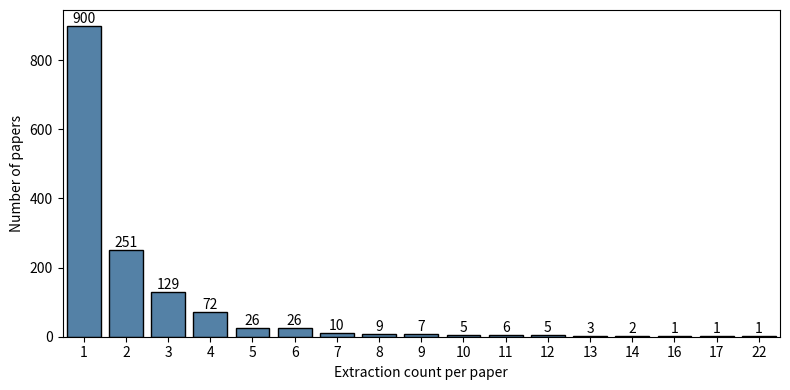

The script that saved this image:
import pandas as pd

data = {'pmid': ['42662366', '42382717', '42354409', '42317129', '42317129', '42317129', '42317129', '42317129', '42244991', '41750505', '41696507', '41685621', '41685621', '41685621', '41503008', '41142402', '41142402', '41142402', '41142402', '41141728', '41125734', '41064110', '41064110', '40898678', '40898678', '40898678', '40686943', '40599564', '40519054', '40294067', '40192287', '40192287', '39964201', '39964201', '39964201', '39904960', '39795444', '39530653', '39530653', '39530653', '39530653', '39530653', '39422705', '39422705', '39422705', '39422705', '39383337', '39291596', '39291596', '38505393', '38505393', '38391416', '37774108', '37774108', '37631359', '37391398', '37391398', '37391398', '37391398', '37391398', '37391398', '37391398', '37391398', '37391398', '37391398', '37391398', '37391398', '37391398', '37391398', '37391398', '37391398', '37391398', '36839990', '36738341', '36712988', '36712988', '36678086', '36583150', '36583150', '36406204', '36406204', '36406204', '36406204', '36286173', '36229043', '36229043', '36132681', '35818401', '35818401', '35084787', '35062791', '35062791', '35057029', '35045706', '35042822', '35042822', '35024592', '34887660', '34668253', '34668253', '34668253', '34668253', '34659253', '34632372', '34575581', '34381976', '34381976', '34187570', '34094496', '34094496', '34094496', '34073815', '34026440', '33578728', '33405360', '33214796', '33186019', '32929345', '32929345', '32929345', '32929345', '32911613', '32874348', '32630001', '32352748', '32342647', '35496511', '35496511', '32053359', '32033502', '31984580', '31984580', '31984580', '31984580', '31984580', '31847173', '31847173', '35540090', '31690748', '31459008', '31459008', '30838043', '30456777', '30456777', '35548769', '35548769', '30128224', '30128224', '30023862', '29603545', '29603545', '29603545', '29559839', '29377688', '28990765', '28990765', '28990765', '28990765', '28990765', '28990765', '28752396', '28752396', '28623878', '28605901', '28481474', '28382703', '28382703', '28382703', '28382703', '28382703', '28382703', '28358113', '28358113', '28176898', '28176898', '28176898', '28176898', '27653460', '27493714', '30979252', '26966844', '26194158', '26194158', '26123690', '25931819', '25844641', '25542374', '25542374', '25343575', '25342883', '25291150', '25144245', '25144245', '25144245', '25144245', '28344244', '25133990', '25133990', '25133990', '25133990', '24211079', '23673405', '23673405', '23441099', '23441099', '23441099', '23441099', '23402593', '21871507', '21105683', '20591477', '20591477', '20591477', '41327290', '41397060', '39865087', '41068806', '41068806', '39177026', '39177026', '39177026', '39968061', '39744235', '40213650', '39651938', '39651938', '38664456', '38965232', '38265878', '38265878', '37336876', '37336876', '37528104', '37528104', '37528104', '37528104', '37528104', '37552220', '37552220', '37078808', '36054456', '36314419', '36314419', '36314419', '37168738', '37168738', '37168738', '36099430', '34301935', '34301935', '34301935', '34301935', '34301935', '34301935', '34301935', '34301935', '34301935', '34528792', '34528792', '34196531', '34196531', '34196531', '33908763', '33908763', '33658777', '33255674', '32668995', '32668995', '32668995', '32668995', '32494623', '32494623', '32494623', '29453377', '29453377', '29453377', '29453377', '29453377', '29453377', '29453377', '29453377', '29453377', '29453377', '29453377', '29453377', '29109399', '29109399', '29109399', '27997165', '27960313', '23307646', '21677644', '21300184', '20720217', '19601644', '19601644', '42746636', '42713007', '42701403', '42695060', '42662744', '42662504', '42654065', '42631030', '42630689', '42627127', '42615560', '42610649', '42576929', '42540203', '42536725', '42536725', '42511796', '42511796', '42511796', '42511796', '42502320', '42491306', '42444987', '42444987', '42444987', '42444987', '42444591', '42444591', '42443203', '42421655', '42421655', '42421655', '42417260', '42395366', '42394905', '42376245', '42375140', '42375140', '42375140', '42317734', '42300948', '42300948', '42300948', '42300948', '42300948', '42294036', '42293394', '42272275', '42272275', '42257206', '42257206', '42246404', '42246404', '42233212', '42233212', '42233212', '42231691', '42226965', '42226175', '42206932', '42205116', '42205116', '42205116', '42205116', '42205116', '42192740', '42171462', '42146737', '42146737', '42132143', '42120426', '42042144', '42042144', '42042143', '42042143', '42042143', '42042137', '42028639', '42028639', '42017387', '42008670', '42006730', '41990218', '41990218', '41990218', '41990218', '41976605', '41976605', '41970822', '41970822', '41970254', '41953624', '41948949', '41948949', '41939862', '41939862', '41939862', '41926749', '41926668', '41890168', '41877228', '41877228', '41875418', '41859952', '41837159', '41837159', '41820812', '41820812', '41812878', '41812878', '41812878', '41812878', '41812878', '41800462', '41794715', '41781373', '41777829', '41771920', '41771920', '41771920', '41771920', '41768763', '41768763', '41768763', '41756152', '41744036', '41725831', '41716344', '41716337', '41716033', '41709294', '41708001', '41708001', '41702512', '41702512', '41700902', '41692796', '41684651', '41684651', '41684651', '41684651', '41683494', '41683494', '41683494', '41683494', '41683494', '41683494', '41683494', '41660999', '41649084', '41649084', '41649084', '41649084', '41649084', '41649084', '41638431', '41619258', '41608831', '41608831', '41608831', '41608831', '41608831', '41608831', '41607203', '41607203', '41607203', '41607203', '41607203', '41607203', '41607203', '41607203', '41607203', '41607203', '41607203', '41587977', '41572894', '41572894', '41569811', '41569811', '41560831', '41560831', '41560329', '41557508', '41557508', '41554528', '41551809', '41547795', '41544160', '41498762', '41498762', '41498762', '41498762', '41498762', '41498762', '41462211', '41445582', '41432113', '41425801', '41422309', '41422309', '41422309', '41412729', '41412729', '41412729', '41412729', '41412729', '41412729', '41412729', '41412729', '41411501', '41403451', '41403451', '41403451', '41403451', '41397949', '41397949', '41397949', '41397949', '41397949', '41397949', '41388717', '41388717', '41376701', '41369930', '41369930', '41350258', '41346087', '41346087', '41346087', '41346087', '41346087', '41346087', '41346087', '41346087', '41346087', '41346087', '41346087', '41346085', '41342730', '41342730', '41312650', '41312650', '41312650', '41303717', '41288241', '41265773', '41243276', '41243276', '41229677', '41229677', '41229677', '41216488', '41208495', '41196818', '41196818', '41169569', '41169569', '41151590', '41151590', '41151590', '41151590', '41139128', '41127787', '41127787', '41127047', '41118329', '41118329', '41118329', '41118329', '41095391', '41079924', '41070822', '41058723', '41058723', '41058723', '41058723', '41058723', '41058723', '41058723', '41058723', '41058723', '41051272', '41045193', '41045193', '41034559', '41024362', '41024362', '41024362', '41024362', '41024362', '41024362', '41024362', '41024362', '41024362', '41020377', '41019633', '41019633', '41017404', '41013950', '41013950', '41013950', '41004126', '41004126', '41004126', '41001966', '41001966', '41001966', '40995866', '40994571', '40990389', '40965309', '40965309', '40965309', '40964477', '40963906', '40953292', '40947943', '40947943', '40947943', '40942291', '40936478', '40933728', '40919180', '40908800', '40906809', '40906809', '40901944', '40895582', '40888115', '40888115', '40881482', '40881272', '40875402', '40874612', '40874612', '40874612', '40874612', '40827233', '40822304', '40821660', '40821660', '40820766', '40814794', '40814794', '40801184', '40801184', '40801184', '40801125', '40787879', '40787879', '40783061', '40778481', '40778481', '40778481', '40759405', '40759405', '40757296', '40745929', '40745929', '40745929', '40727582', '40723845', '40723845', '40723845', '40723845', '40717488', '40717488', '40717488', '40710748', '40702888', '40698838', '40697322', '40697319', '40696880', '40696880', '40669455', '40669455', '40666201', '40666201', '40666201', '40666201', '40665958', '40628849', '40626965', '40620027', '40619677', '40610719', '40610719', '40598510', '40593714', '40586378', '40575317', '40565726', '40565726', '40563480', '40556859', '40556859', '40556859', '40532477', '40532477', '40532048', '40532048', '40532048', '40529877', '40510834', '40510834', '40510834', '40509353', '40509353', '40500955', '40498829', '40498829', '40498829', '40498829', '40498829', '40498829', '40498829', '40498829', '40498829', '40498829', '40498829', '40498829', '40489122', '40489122', '40488101', '40460026', '40453820', '40453818', '40416731', '40376775', '40376775', '40370199', '40370199', '40370199', '40370199', '40366348', '40365680', '40351056', '40345176', '40326759', '40326759', '40326759', '40326759', '40301105', '40301105', '40296353', '40293204', '40290937', '40289673', '40285925', '40278290', '40277716', '40277076', '40277076', '40277076', '40255273', '40255273', '40255273', '40255273', '40235215', '40235215', '40235215', '40235215', '40235215', '40231992', '40212540', '40212540', '40206142', '40206142', '40195535', '40177561', '40177395', '40177395', '40171856', '40171856', '40171856', '40171856', '40171856', '40164567', '40162552', '40152416', '40152416', '40152416', '40136869', '40075561', '40073424', '40073424', '40061877', '40061877', '40061877', '40060847', '40034221', '40028357', '40010706', '40007061', '40005252', '40005252', '40001322', '39997130', '39997105', '39997105', '39997105', '39997105', '39997105', '39997105', '39985267', '39985130', '39985130', '39980296', '39979914', '39979914', '39979914', '39976234', '39976234', '39976234', '39973289', '39973289', '39963062', '39963062', '39963062', '39963062', '39963062', '39963062', '39957144', '39957144', '39957144', '39945504', '39944924', '39937124', '39937124', '39937124', '39919302', '39906645', '39906645', '39905428', '39900576', '39892015', '39859498', '39852051', '39852051', '39852034', '39852034', '39852034', '39829512', '39823328', '39808585', '39808585', '39808585', '39808585', '39808585', '39808585', '39795753', '39792612', '39792083', '39792083', '39792083', '39792083', '39780584', '39780584', '39780584', '39780584', '39780584', '39778221', '39778221', '39776211', '39761900', '39720137', '39716541', '39716541', '39716238', '39710982', '39698782', '39688478', '39681513', '39681513', '39676346', '39676346', '39676346', '39664248', '39606779', '39606779', '39606779', '39606779', '39582236', '39553539', '39553539', '39546414', '39545088', '39543808', '39543808', '39543808', '39543808', '39539970', '39534787', '39534787', '39534787', '39534787', '39534787', '39534787', '39534787', '39534787', '39534787', '39530654', '39530654', '39521768', '39521768', '39521768', '39521768', '39521768', '39521768', '39515812', '39514919', '39494375', '39488657', '39487039', '39487039', '39478570', '39478570', '39478570', '39475070', '39475070', '39475070', '39475070', '39475070', '39451282', '39451282', '39451274', '39449374', '39446574', '39446574', '39446574', '39431594', '39419499', '39411070', '39407429', '39386471', '39370899', '39323744', '39309077', '39309077', '39274131', '39274131', '39255453', '39246508', '39246508', '39246508', '39221200', '39221200', '39221200', '39221200', '39221200', '39221200', '39203960', '39199812', '39195060', '39195060', '39195060', '39181884', '39181884', '39181884', '39181884', '39181884', '39181884', '39176991', '39176991', '39176991', '39171944', '39165882', '39144467', '39117048', '39113323', '39106310', '39100342', '39074359', '39073756', '39071664', '39071664', '39061861', '39061861', '39061861', '39061861', '39061861', '39061861', '39061861', '39061861', '39061861', '39061861', '39061861', '39061861', '39061861', '39061861', '39042039', '39042039', '39042039', '39042039', '39037281', '39037281', '39037281', '39037281', '39037281', '39037281', '39037281', '39037281', '39037281', '39037281', '39037281', '39037281', '39037281', '39032649', '38971872', '38941872', '38928256', '38928256', '38928256', '38928256', '38911501', '38903411', '38888508', '38875148', '38875148', '38875148', '38874418', '38874418', '38867713', '38855095', '38830117', '38821983', '38816120', '38816120', '38816120', '38811461', '38811461', '38801867', '38771115', '38771115', '38756853', '38752140', '38752140', '38752140', '38750794', '38745385', '38745385', '38745385', '38732690', '38731435', '38728258', '38725497', '38725147', '38720978', '38720978', '38720978', '38720978', '38699877', '38684138', '38672448', '38640082', '38640082', '38622591', '38605600', '38598701', '38593077', '38577103', '38554247', '38553453', '38542936', '38540307', '38527252', '38527252', '38527252', '38527252', '38527252', '38527252', '38527252', '38525800', '38508219', '38508219', '38508219', '38508219', '38508219', '38508219', '38505425', '38505425', '38505425', '38505425', '38505425', '38505425', '38501912', '38501912', '38501912', '38501912', '38498408', '38498408', '38485920', '38485920', '38484154', '38478987', '38478911', '38478911', '38474444', '38474444', '38474444', '38474444', '38474444', '38474444', '38474444', '38474444', '38472867', '38447809', '38435813', '38434851', '38434851', '38420433', '38408372', '38408372', '38408372', '38408372', '38408372', '38408372', '38408372', '38408372', '38408372', '38408372', '38407499', '38406763', '38406763', '38406763', '38406763', '38388659', '38388659', '38388659', '38388659', '38388659', '38388659', '38372431', '38371799', '38369941', '38369941', '38352501', '38346015', '38342624', '38339064', '38335948', '38335948', '38319028', '38307843', '38306481', '38306481', '38306481', '38295165', '38295165', '38292476', '38289014', '38288602', '38288602', '38288602', '40212696', '40212696', '40212696', '40212696', '40212696', '40212696', '40212696', '40212696', '40212696', '40212696', '40212696', '38256184', '38252413', '38235308', '38234902', '38222938', '38222938', '38222938', '38215492', '38215492', '38215492', '38212623', '38204421', '38204421', '38204421', '38204421', '38187906', '38187906', '38164981', '38153340', '38153340', '38147468', '38145951', '38145951', '38131918', '38131918', '38131918', '38131918', '38130427', '38116987', '38113378', '38113378', '38113378', '38113378', '38113378', '38113378', '38113378', '38113378', '38113378', '38113378', '38113378', '38113378', '38113378', '38113378', '38113378', '38113378', '38098728', '38095904', '38094164', '38059785', '38057633', '38038956', '38038956', '38038956', '38038956', '38038956', '38033370', '38033370', '38014394', '38014394', '38014394', '38014394', '38013425', '38013425', '38013425', '38013425', '38013425', '38013425', '38013425', '38013425', '38013425', '38013425', '38013425', '38003322', '38003322', '37999189', '37998976', '37998976', '37997193', '37970064', '37947246', '37947246', '37947246', '37931093', '37931093', '37914531', '37914531', '37914531', '37874935', '37869724', '37849034', '37841192', '37841192', '37841192', '37841192', '37841192', '37838762', '37838762', '37834098', '37829030', '37829030', '37829030', '37829030', '37818265', '37810582', '37810582', '37801850', '37801850', '37797698', '37790447', '37790447', '37767031', '37764356', '37764305', '37764305', '37764305', '37764305', '37764305', '37764305', '37764305', '37764305', '37764305', '37764305', '37764305', '37764305', '37746663', '37721693', '37721693', '37721693', '37721693', '37720562', '37719382', '37719382', '37715297', '37707320', '37693524', '37690094', '37690094', '37681043', '37647583', '37647583', '37647583', '37647583', '37637084', '37586449', '37586449', '37586449', '37583574', '37583574', '37583574', '37583574', '37583574', '37583574', '37583574', '37583574', '37579070', '37575879', '37554763', '37554763', '37521668', '37521249', '37492019', '37492019', '37486977', '37486977', '37477200', '37469708', '37469708', '37468437', '37459116', '37452514', '37446772', '37446630', '37446630', '37446630', '37446630', '37446422', '37441586', '37441586', '37421116', '37390355', '37390355', '37390355', '37378356', '37371920', '37367135', '37367135', '37367135', '37367135', '37367135', '37367112', '37360689', '37358522', '37358522', '37358522', '37358522', '37358522', '37358522', '37358522', '37358522', '37358522', '37358231', '37358231', '37358231', '37351175', '37345638', '37340986', '37327399', '37299628', '37299628', '37299207', '37279439', '37277118', '37254947', '37253119', '37248227', '37237292', '37233530', '37228589', '37228136', '37221174', '37206405', '37206405', '37206405', '37194941', '37194941', '37194941', '37192486', '37192486', '37192486', '37192486', '37185984', '37185252', '37185252', '37185252', '37153748', '37138517', '37138517', '37124297', '37124297', '37103368', '37103368', '37099451', '37065452', '37065452', '37050311', '37049680', '37047325', '37047325', '37047325', '37035708', '37035708', '37023330', '37006677', '37006677', '36985499', '36982576', '36942310', '36942310', '36942310', '36942310', '36942310', '36935654', '36935654', '36903725', '36895442', '36892269', '36892269', '36892269', '36892269', '38938416', '38938416', '38938416', '36880399', '36880399', '36880399', '36880399', '36880399', '36880399', '36880399', '36880399', '36866851', '36839988', '36835362', '36835362', '36835362', '36835114', '36830599', '36830599', '36821624', '36812303', '36792809', '36771112', '36743470', '36735801', '36733971', '36733612', '36733612', '36733612', '36733612', '36733612', '36705971', '36705971', '36705971', '36703487', '36703487', '36697908', '36696687', '36696210', '36696210', '36696210', '36693219', '36693219', '36693219', '36679860', '36679860', '36679359', '36677896', '36676545', '36630452', '36616081', '36605750', '36574602', '36564414', '36561144', '36561144', '36556733', '36552900', '36547328', '36547294', '36540822', '36540815', '36520063', '36520063', '36520063', '36520063', '36516874', '36516874', '36516874', '36516874', '36516874', '36516874', '36516874', '36516874', '36512740', '36509953', '36494759', '36494092', '36494092', '36494092', '36475602', '36473193', '36473125', '36469950', '36465549', '36465548', '36465548', '36465548', '36449365', '36440875', '36438504', '36438504', '36432241', '36425960', '36425960', '36425960', '36411082', '36411082', '36411082', '36411082', '36411082', '36411082', '36411082', '36411082', '36411082', '36411082', '36378993', '36367382', '36365547', '36358970', '36358146', '36342312', '36312552', '36292932', '36292932', '36292932', '36286142', '36286142', '36286142', '36286142', '36286142', '36286142', '36262476', '36259520', '36235094', '36233112', '36233112', '36233112', '36223894', '36223894', '36223894', '36206382', '36204592', '36203800', '36199662', '36199662', '36199662', '36199662', '36199662', '36195911', '36192159', '36191145', '36188296', '36186562', '36186562', '36177680', '36176712', '36161684', '36161448', '36157053', '36134354', '36134354', '36133442', '36132689', '36132646', '36128231', '36116550', '36113829', '36113829', '36113829', '36109760', '36109760', '36108278', '36105613', '36102872', '36102872', '36098068', '36098068', '36098068', '36080060', '36060240', '36045404', '36040298', '36015611', '36015611', '36015611', '36008449', '36008449', '36008449', '36008449', '36008449', '36008449', '36008449', '36008449', '36008449', '36008417', '36003614', '36003614', '35974839', '35974556', '35923174', '35923174', '35912826', '35901284', '35901284', '35901284', '35901284', '35887400', '35881533', '35878004', '35859421', '35859421', '35854128', '35845407', '35845407', '35807362', '35807362', '35799895', '35799895', '35799895', '35799895', '35794645', '35792768', '35755339', '35755291', '35745877', '35741099', '35741099', '35737839', '35735934', '35735934', '35735934', '35735934', '35735716', '35735676', '35735676', '35730925', '35721940', '35714197', '35683902', '35683654', '35683654', '35683654', '35676201', '35672293', '35669002', '35669002', '35669002', '35667548', '35661853', '35661853', '35661853', '35661853', '35646534', '35643314', '35643314', '35643314', '35643314', '35643314', '35643314', '35643314', '35639629', '35639629', '35630862', '35628610', '35628610', '35628610', '35628610', '35617672', '35615542', '35612320', '35612320', '35612320', '35601543', '35601543', '35601543', '35601543', '35601543', '35585665', '35580187', '35580187', '35544560', '35533283', '35530136', '35504018', '35504018', '35504018', '35480736', '35480727', '35474351', '35474351', '35473604', '35467839', '35460865', '35448125', '35446025', '35446025', '35446025', '35414168', '35408770', '35408770', '35408770', '35406242', '35406242', '35386314', '35386314', '35356674', '35336055', '35335166', '35335166', '35335166', '35335166', '35310363', '35303868', '35274796', '35274796', '35269945', '35214948', '35210986', '35209027', '35209027', '35194914', '35186152', '35175731', '35175731', '35166067', '35163577', '35159810', '35159774', '35154487', '35144637', '35126685', '35115613', '35115613', '35115613', '35102153', '35068157', '35068157', '35056736', '35056735', '35050574', '35037351', '35015082', '35012571', '35009456', '35007535', '35007535', '34987635', '34978158', '34969380', '34948105', '34947648', '34929173', '34885682', '34874691', '34835893', '34835893', '34833282', '34833282', '34833282', '34833282', '34833282', '34833282', '34820560', '34820560', '34790701', '34784433', '34769498', '34769498', '34769498', '34769498', '34758508', '34758508', '34758508', '34758508', '34758508', '34746103', '34741043', '37323217', '34707450', '34698174', '34676744', '34660531', '34648275', '34648275', '34648275', '34645258', '34623126', '34623034', '34608607', '34596862', '34578731', '34572518', '34561428', '34545895', '34545895', '34545895', '34541418', '34541418', '34541418', '34541409', '34541409', '34541409', '34541409', '34540806', '34540806', '34540806', '34540806', '34540806', '34540806', '34540806', '34540806', '34540806', '34540806', '34540806', '34540806', '34540806', '34520085', '34506664', '34502074', '34502074', '34502074', '34502074', '34502074', '34502074', '34502074', '34497891', '34497891', '34497891', '34497891', '34496136', '34496136', '34496136', '34487434', '34454326', '34445319', '34445319', '34445319', '34445319', '34445319', '34443477', '34426684', '34423482', '36188417', '34393690', '34386265', '34382791', '34375097', '34366664', '34349970', '34349970', '34320309', '34314536', '34314536', '34292730', '34292730', '34287282', '34278745', '34278745', '34262624', '34262624', '34262624', '34262624', '34262624', '34262624', '34254794', '34253022', '34250024', '34250024', '34239866', '34239866', '34239866', '34239866', '34239866', '34239866', '34239866', '34239866', '34239866', '34239866', '34220449', '34204905', '34204905', '34204905', '34204905', '34204905', '34204905', '34204905', '34204905', '34204905', '34202468', '34185371', '34178946', '34164008', '34151480', '34151480', '34151480', '34151480', '34151480', '34151480', '34151480', '34151480', '34151480', '34151480', '34128680', '34128680', '34114596', '34114596', '34099696', '34094349', '34078941', '34072331', '34067963', '36133017', '34056481', '34056442', '34056442', '34054331', '34054331', '34008978', '33988976', '33979140', '33957008', '33949062', '33946174', '33946174', '33939437', '33926094', '33924719', '33919771', '33918097', '33918097', '33881872', '33881872', '33881872', '33881872', '33881872', '33881872', '33871996', '33855016', '33855016', '33855016', '33852903', '33842450', '33830742', '33822620', '33822620', '33809978', '33808946', '33806346', '33805635', '33801602', '33801602', '33799670', '33783926', '33783926', '33776061', '36530181', '36134162', '37842134', '33705512', '33689817', '33683872', '33683872', '33680037', '33668410', '33668410', '33668410', '33668410', '33634607', '33630589', '33595286', '33590757', '33590757', '33590757', '33590708', '33590708', '33590708', '33590708', '33587607', '33579303', '33576622', '33574245', '33523941', '33519996', '33519996', '33488621', '36132572', '33469530', '33460473', '33460473', '33441650', '33425884', '33425884', '33419355', '33419355', '33419355', '33419355', '33419355', '33419355', '33419355', '33419355', '33419355', '33419355', '33419355', '33396543', '33396543', '33396543', '33375296', '33375296', '33375296', '33375296', '33374786', '33354508', '33354508', '35019574', '33325142', '33313443', '33313393', '33304997', '33304997', '33304997', '33303914', '33283175', '35519698', '33262378', '33262378', '33262378', '33259287', '33259287', '33259287', '33259287', '33259287', '33255230', '33255230', '33228042', '35516776', '35516776', '35516776', '33195107', '33195107', '33195107', '33195107', '33195107', '33195107', '35019526', '35019526', '33182629', '33182629', '33182629', '33182629', '33182629', '33182629', '33182629', '33182629', '33175503', '36703336', '33163198', '33163198', '33158138', '33117779', '33117772', '33095508', '33081320', '33069251', '33067516', '33066439', '33050446', '33036404', '33030163', '33028534', '33026394', '32984676', '32974302', '32973764', '35515685', '35515685', '35515685', '35515685', '35515685', '35515685', '35515685', '32961248', '32961248', '32957844', '32956537', '32956537', '32933030', '32922379', '35519035', '32888078', '32888078', '32888078', '32888078', '36581211', '31172036', '32886518', '32886518', '32881524', '32881524', '32881524', '32881524', '32879439', '32879439', '32872453', '32854415', '32848385', '32821844', '32813720', '32812362', '32812362', '32812362', '32812339', '32786456', '32775897', '35521138', '35521138', '35521138', '35521097', '35521097', '35521097', '32753597', '32725914', '32724464', '32709112', '32709112', '32709112', '32704013', '32704013', '32704013', '32704013', '32687653', '32659039', '32628488', '32628488', '32621556', '32621556', '32614918', '32614592', '32614592', '32614592', '32614592', '32606679', '32597180', '32597180', '32597180', '32597180', '32597180', '32597180', '32596592', '32596541', '32596541', '32573909', '32559370', '32549405', '32545885', '32545885', '32545885', '32545885', '32545885', '32545885', '32545885', '32545885', '32545885', '32545885', '32545885', '32545885', '32545885', '32545885', '32528930', '32528930', '32528930', '32528926', '32528926', '32528008', '32494712', '32494712', '32494712', '32457892', '32457892', '32446222', '32439711', '32427482', '32426330', '32426330', '32412731', '32412731', '32391380', '32383849', '32382486', '32382486', '32382486', '32382486', '32382486', '32382486', '32382486', '32357459', '32338879', '32338879', '32338879', '32338879', '32337442', '32337417', '32337093', '32337093', '32337093', '32337093', '32331340', '32329215', '32329215', '35493640', '32306773', '32296775', '32296775', '32296680', '32275138', '32275138', '32256278', '32256278', '32256278', '32256278', '32256278', '32256278', '32256278', '32256278', '35493019', '35493019', '35493019', '35493019', '32241918', '32239011', '32238567', '32238567', '32195075', '32195075', '32182068', '32182068', '32180309', '32143059', '32143059', '32134243', '32131599', '32131599', '34109025', '32129065', '32129065', '32129065', '32128962', '32128962', '32128962', '32128962', '32128962', '32128962', '32128962', '32128962', '32128962', '32128962', '32119754', '32110506', '32108838', '32104754', '32104754', '35497861', '32064461', '32064390', '32064390', '32064390', '32046252', '32025743', '32023041', '32023041', '32019109', '32013408', '35498311', '35498311', '35498311', '35498311', '31999880', '31999880', '31973215', '31973215', '31945299', '31944667', '31944667', '31932728', '31912048', '31905254', '31903143', '31895554', '31889129', '31863711', '31863711', '31844837', '31844837', '31844837', '31844837', '31842263', '34123263', '34123263', '31828913', '31822587', '31788470', '31788470', '35540202', '35540202', '31748568', '31748568', '31731551', '31695027', '31695027', '31695027', '31695027', '31695027', '31695027', '31695027', '31695027', '31695027', '31695027', '31695027', '31695027', '31683611', '31683611', '31683611', '31660080', '31652867', '31652529', '31649853', '31636420', '31631941', '31624265', '31598455', '31597356', '31588264', '31557356', '31552305', '31552305', '31533361', '31523712', '31460348', '31460204', '31460170', '31458172', '31448901', '31448901', '31448901', '31418550', '31418550', '31407889', '31407050', '31404449', '31382455', '31381314', '31316891', '31314486', '32999996', '31299125', '31299125', '35518853', '31252462', '31246474', '31246474', '31244959', '31244959', '31244959', '31244959', '31212764', '31208071', '31208071', '31194071', '31181152', '31160952', '31160596', '31157325', '31157325', '31157325', '31154162', '31149045', '31139155', '31126069', '31125499', '31118623', '31118623', '31109055', '31105210', '31069320', '31069320', '31069301', '31065519', '31065519', '31065519', '31060320', '31059253', '31057768', '31033285', '31007577', '31007577', '31007577', '31007577', '31007577', '30992467', '30992467', '30992467', '30987203', '30987203', '30960615', '30960615', '30960615', '30960023', '30960023', '30960023', '30957356', '30957356', '30957356', '34136760', '34136760', '34136760', '30939729', '30935135', '30912922', '30908844', '30873434', '30873434', '30870997', '30870997', '30868048', '30868048', '30845674', '30845674', '30845674', '30845674', '30845674', '30845674', '30845674', '30845674', '30845674', '30845674', '30845674', '30845674', '30845674', '30845674', '30845674', '30845674', '30845674', '30845674', '30845674', '30845674', '30845674', '30845674', '32982625', '30828574', '30828522', '30823653', '30804439', '30804439', '30785266', '30784190', '30784190', '30784190', '30784190', '35514655', '35514655', '30691142', '30690852', '30674824', '30674807', '30673213', '30673202', '30666317', '30666317', '30666116', '30649859', '30649859', '30649859', '30644148', '30638607', '30625991', '30625991', '30625991', '30625991', '30625991', '30625991', '30609361', '30609361', '30609361', '30609361', '30608674', '30588791', '30569430', '30569430', '30569430', '30569430', '30569430', '30569430', '30569430', '30569430', '30569430', '30569430', '30569430', '30569430', '30569430', '30540482', '30538465', '30538465', '30538465', '30534763', '30534763', '30534763', '30526620', '30504813', '30504813', '30504813', '30504813', '30504813', '30504813', '30502402', '30511568', '30461287', '30459362', '30459362', '30459362', '30459362', '30459362', '30411059', '30379077', '35558943', '30319881', '30287619', '30271674', '30271674', '30263883', '30240496', '30233180', '30230818', '30230818', '30227810', '30223518', '30223492', '30223492', '30171891', '30133697', '30133697', '35548023', '35548023', '35548023', '35548023', '30080033', '30061991', '30050082', '30039819', '35541069', '30032232', '30023936', '30023764', '30023764', '30023764', '29979963', '29969177', '29963633', '29942805', '29942805', '29930728', '29925792', '29925257', '29925257', '29925257', '29925257', '29925257', '29925257', '29925257', '29925257', '29923575', '29923575', '29895690', '29895690', '29895690', '29895690', '29895690', '29895690', '29842782', '29842775', '29778505', '29778505', '29765659', '29765659', '29756036', '29756036', '29756036', '29744435', '29744435', '29721409', '35542205', '29689161', '29689161', '29689161', '29689161', '29687080', '29673645', '29673645', '29673645', '29642431', '31458629', '29615609', '29558116', '29556049', '29556049', '29556049', '29537820', '29501722', '29501722', '29501722', '29501722', '29501722', '29498728', '31458522', '29454362', '29451962', '29440702', '29421552', '29403673', '29403673', '29403673', '29384681', '29384681', '29384681', '29384681', '29384681', '29384681', '29384681', '29379133', '29372005', '29372005', '29372005', '29372005', '29372005', '29372005', '29372005', '29359747', '29342881', '29338205', '29328651', '35541475', '35541475', '35541475', '35541475', '32982042', '29284013', '29284013', '29226470', '30740520', '30740520', '30740520', '30740520', '29210480', '29135944', '29135944', '29135944', '29135944', '29135944', '29125896', '29120326', '29118336', '29118336', '29113134', '29097677', '29097677', '29097677', '29097677', '29097677', '29097677', '29097677', '29097677', '29097677', '29097677', '29097677', '30965867', '29070797', '29044101', '29030603', '29026905', '29018249', '29018249', '28985740', '28979940', '28979940', '28959049', '28959049', '28959049', '28956907', '28956907', '28955776', '28955776', '28937698', '28935930', '28935930', '28935930', '28935930', '28935930', '28935930', '28935930', '28932664', '28932664', '28925983', '28920077', '28920077', '28920077', '28884061', '28879687', '28876055', '28876055', '28876055', '28852016', '28842602', '28842602', '28839459', '28831162', '28831162', '28831162', '28831162', '28831162', '28831162', '28816007', '28812982', '28812982', '28790398', '28773852', '28771324', '28771324', '28771324', '28771324', '28771324', '28771324', '28771324', '28771324', '28765593', '28756544', '28756544', '28756544', '28756544', '28756544', '28756544', '28756544', '28756544', '28756544', '28756544', '28756544', '28756544', '28723067', '28720896', '28696473', '28691076', '28691076', '28684767', '28675212', '28656057', '28649573', '28639790', '28639790', '28639674', '28638095', '28631478', '28631478', '28631478', '28631478', '28631478', '28631478', '28594046', '28594046', '28594046', '28594046', '28594046', '28578415', '28575577', '28556794', '28556794', '28556794', '28507673', '28496342', '28458741', '28454579', '28454579', '28454579', '28451235', '30970836', '28435772', '28393126', '28375705', '28375705', '28375705', '28375705', '28375705', '28375705', '28375705', '28365480', '28365480', '28365480', '30023616', '28358028', '28303942', '28296382', '28286864', '28286864', '28286864', '28272542', '28272542', '28272523', '28272523', '28262825', '28257999', '28257999', '28257999', '28233466', '28206986', '28195371', '28195371', '28191928', '28191928', '28191928', '28191715', '28191715', '28185264', '28184384', '31457447', '31457447', '31457447', '31457447', '28145436', '28102964', '28094978', '28094978', '28084315', '28084315', '28084315', '28084315', '28074644', '28073262', '28071890', '28069058', '28039063', '27989109', '27989109', '27959544', '27940382', '27940382', '27936625', '27924160', '27920533']}
df = pd.DataFrame(data)

import matplotlib.pyplot as plt
import seaborn as sns

pmid_occurrences = df["pmid"].value_counts()
plt.figure(figsize=(8, 4))
ax = sns.countplot(
    x=pmid_occurrences,
    color="steelblue",
    edgecolor="black",
)

#ax.set_title("Distribution of PMID Repetitions")
ax.set_xlabel("Extraction count per paper")
ax.set_ylabel("Number of papers")

ax.bar_label(ax.containers[0])

plt.tight_layout()
plt.show()
